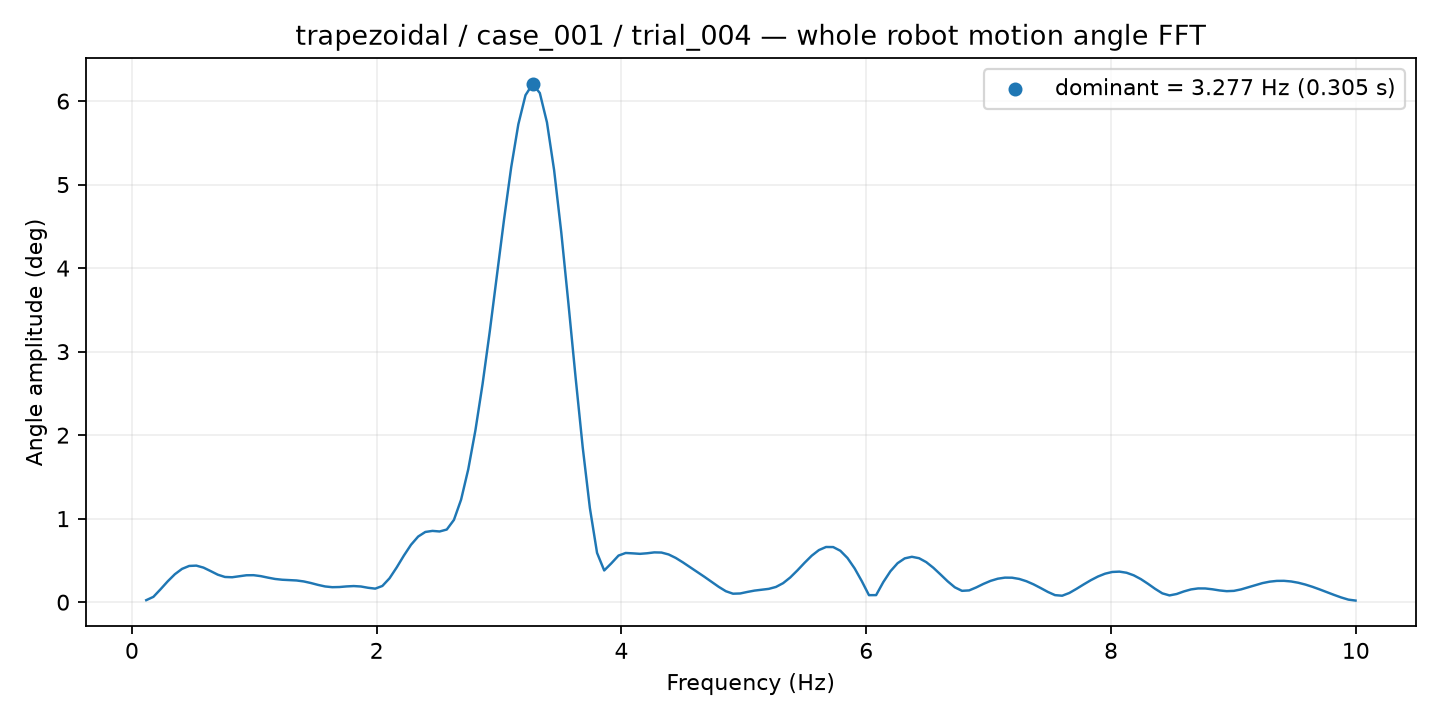

Values plotted in this chart, from the file beside it:
frequency_hz, amplitude_deg
0.1169, 0.02427
0.1754, 0.06399
0.2339, 0.1548
0.2923, 0.2497
0.3508, 0.3348
0.4093, 0.3988
0.4677, 0.434
0.5262, 0.4378
0.5847, 0.4139
0.6431, 0.3723
0.7016, 0.3291
0.7601, 0.3019
0.8185, 0.2986
0.877, 0.3106
0.9355, 0.3223
0.9939, 0.3233
1.052, 0.3121
1.111, 0.2942
1.169, 0.278
1.228, 0.2688
1.286, 0.2649
1.345, 0.26
1.403, 0.2486
1.462, 0.2296
1.52, 0.2072
1.579, 0.1883
1.637, 0.1795
1.696, 0.1815
1.754, 0.1888
1.812, 0.193
1.871, 0.1878
1.929, 0.1725
1.988, 0.1622
2.046, 0.1944
2.105, 0.2862
2.163, 0.416
2.222, 0.5575
2.28, 0.6873
2.339, 0.7858
2.397, 0.8408
2.456, 0.8536
2.514, 0.8467
2.573, 0.8699
2.631, 0.9855
2.689, 1.228
2.748, 1.591
2.806, 2.057
2.865, 2.612
2.923, 3.237
2.982, 3.907
3.04, 4.581
3.099, 5.206
3.157, 5.722
3.216, 6.071
3.274, 6.205
3.333, 6.097
3.391, 5.745
3.45, 5.173
3.508, 4.428
3.566, 3.576
... 110 more rows
